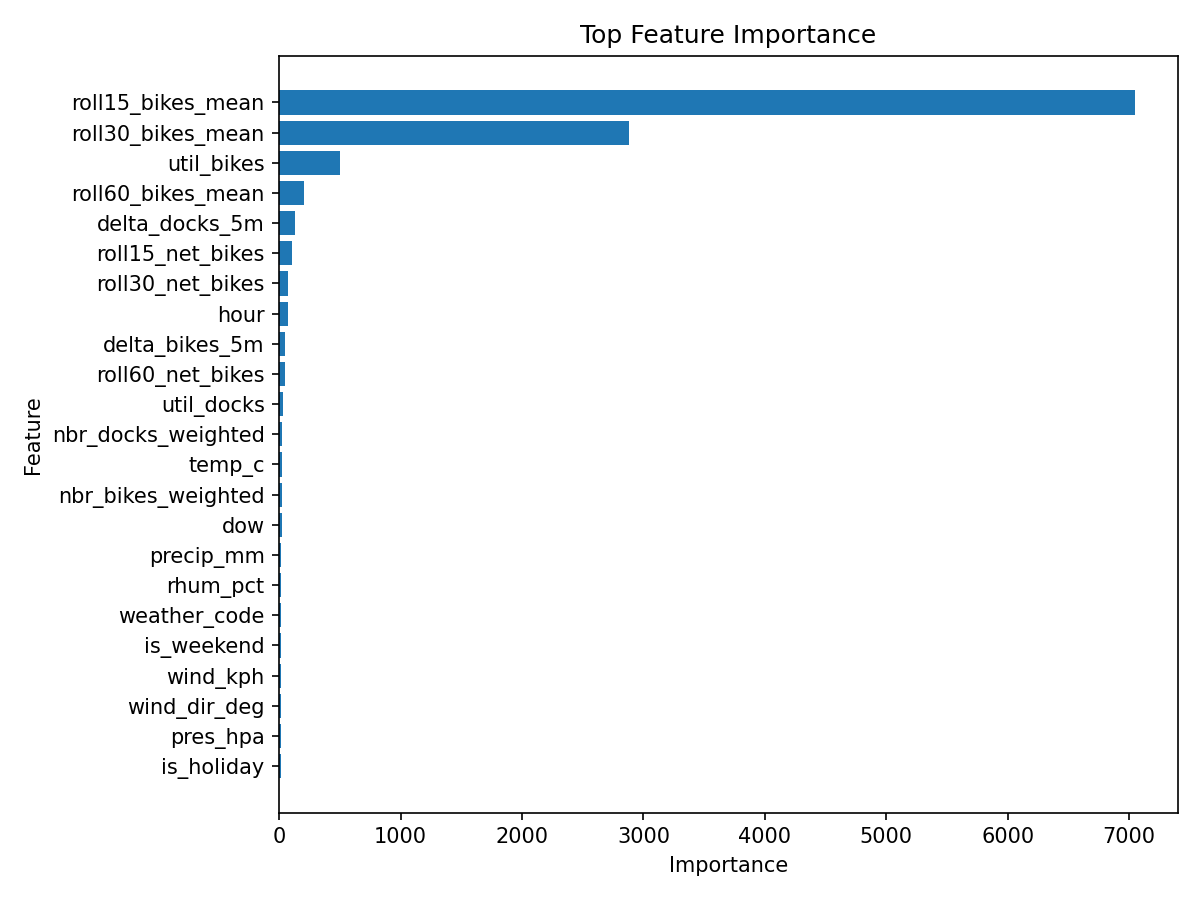

Values plotted in this chart, from the file beside it:
feature, importance
roll15_bikes_mean, 7046
roll30_bikes_mean, 2877
util_bikes, 501
roll60_bikes_mean, 202
delta_docks_5m, 126.1
roll15_net_bikes, 102.8
roll30_net_bikes, 74.02
hour, 73.92
delta_bikes_5m, 49.25
roll60_net_bikes, 47.72
util_docks, 34.39
nbr_docks_weighted, 26.55
temp_c, 26.31
nbr_bikes_weighted, 25.8
dow, 18.86
precip_mm, 18.25
rhum_pct, 17.9
weather_code, 16.88
is_weekend, 15.95
wind_kph, 15.11
wind_dir_deg, 14.76
pres_hpa, 13.97
is_holiday, 11.6
